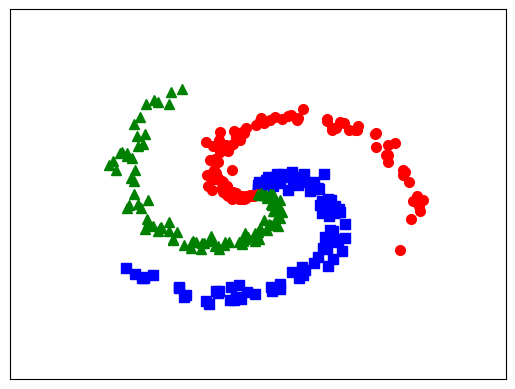

Recreate this plot in Python. (Note: this script raises an exception after producing the figure.)
import math
import numpy as np
import matplotlib.pyplot as plt
from scipy import sparse

N = 100 # number of points per class
d0 = 2 # dimensionality
C = 3 # number of classes
X = np.zeros((d0, N*C)) # data matrix (each row = single example)
y = np.zeros(N*C, dtype='uint8') # class labels

for j in range(C):
  ix = range(N*j,N*(j+1))
  r = np.linspace(0.0,1,N) # radius
  t = np.linspace(j*4,(j+1)*4,N) + np.random.randn(N)*0.2 # theta
  X[:,ix] = np.c_[r*np.sin(t), r*np.cos(t)].T
  y[ix] = j

# lets visualize the data:
plt.plot(X[0, :N], X[1, :N], 'bs', markersize = 7);
plt.plot(X[0, N:2*N], X[1, N:2*N], 'ro', markersize = 7);
plt.plot(X[0, 2*N:], X[1, 2*N:], 'g^', markersize = 7);

plt.xlim([-1.5, 1.5])
plt.ylim([-1.5, 1.5])
cur_axes = plt.gca()
cur_axes.axes.get_xaxis().set_ticks([])
cur_axes.axes.get_yaxis().set_ticks([])

plt.show()
data = {"X": X, "y": y}




def userInput():
    # [redacted]
    soLopInput = input("So lop: ")

    try: 
        # Chuyển soLopInput sang số nguyên  
        soLop = int(soLopInput) 
        # check số tự nhiên khác 0
        if soLop != float(soLopInput) or soLop <= 0:
            raise Exception()
    except:
        print("So khong hop le! (phai la so tu nhien khac 0)")
        # Lặp lại nếu lỗi
        return userInput()

    listNodeTrongLop = []

    i = 0
    
    while i < soLop:
        soNodeInput = input("Nhap so node o lop %d: " % i)

        try:
            soNode = int(soNodeInput) 
            # check số tự nhiên khác 0
            if soNode != float(soNodeInput) or soNode <= 0:
                raise Exception()
            listNodeTrongLop.append(soNode)
        except:
            print("So node khong hop le! (phai la so tu nhien khac 0)")
            # Lặp lại nếu lỗi
            continue

        i = i + 1

    # Trả về object.
    return {"soLop": soLop, "listNodeTrongLop": listNodeTrongLop}

dataUserInput = userInput()



def mLPFsoftmax(V):
    e_V = np.exp(V - np.max(V, axis = 0, keepdims = True))
    Z = e_V / e_V.sum(axis = 0)
    return Z

## One-hot coding
def convert_labels(y, C = 3):
    Y = sparse.coo_matrix((np.ones_like(y),
        (y, np.arange(len(y)))), shape = (C, len(y))).toarray()
    return Y

# cost or loss function
l = 0.01
def mLPFcost(Y, Yhat, Wl, W):
    w = []
    for i in W:
        w.append(np.square(i).sum())
    wl = np.square(Wl).sum()
    R = sum(w) + wl
    return (-np.sum(Y*np.log(Yhat))/Y.shape[1])+(l/(2*Y.shape[1]))*R

def mLPTraining(X, y, soLop, listNodeTrongLop):
    d0 = 2
    # LayerCount là hidden layer count. Ta gọi dl là d của lớp cuối (output layer) 
    dl = C = 3
    # Tạo một danh sách w, sẽ kích thước là soLop
    W = []
    b = []

    i = 0
    while i <= soLop - 1:
        preNodeCount = d0
        if i != 0:
            preNodeCount = listNodeTrongLop[i - 1]
        W.append(0.01*np.random.randn(preNodeCount, listNodeTrongLop[i]))
        b.append(np.zeros((listNodeTrongLop[i], 1)))
        i = i + 1

    Wl = 0.01*np.random.randn(listNodeTrongLop[soLop - 1], dl)
    bl = np.zeros((dl, 1))

    Y = convert_labels(y, C)

    N = X.shape[1]
    eta = 1 # Tham chiếu learning rate
    for j in range(1000):
        ## Feedforward
        Z = []
        A = []
        
        i = 0
        while i < soLop:
            preA = X
            if i != 0:
                preA = A[i - 1]
            Z.append(np.dot(W[i].T, preA) + b[i])
            A.append(np.maximum(Z[i], 0))
            i = i + 1

        Zl = np.dot(Wl.T, A[soLop - 1]) + bl

        Yhat = mLPFsoftmax(Zl) #Softmax

        # In loss sau mỗi 1000 vòng lặp 
        if j %10 == 0:
            # average cross-entropy loss
            loss = mLPFcost(Y, Yhat, Wl, W)
            print("iter %d, loss: %f" %(j, loss))

        # backpropagation
        El = (Yhat - Y )/N
        dWl = np.dot(A[soLop - 1], El.T)
        dbl = np.sum(El, axis = 1, keepdims = True)

        EPre = El
        dW = []
        db = []

        i = soLop - 1
        while i >= 0:
            Wt = Wl
            if i < soLop - 1:
                Wt = W[i + 1]
            # EPre là E tính trước đó, EPre cập nhật sau mỗi vòng lặp 
            EPre = np.dot(Wt, EPre)
            EPre[Z[i] <= 0] == 0
            if i != 0:
                dW.append(np.dot(A[i - 1], EPre.T))
            else:
                dW.append(np.dot(X, EPre.T))
            db.append(np.sum(EPre, axis = 1, keepdims = True))
            i = i - 1

        # Đảo ngược mảng dW, do vòng lặp trước đi lùi về 0
        dW.reverse()
        db.reverse()

        # Cập nhật gradient Descent

        for i in range(0, soLop - 1):
            W[i] += -eta*dW[i]
            b[i] += -eta*db[i]
        
        Wl += -eta*dWl
        bl += -eta*dbl

    # Apre là A trước đó, tại i - 1 hoặc A1 (i == 0)
    Apre = X

    for i in range(0, soLop - 1):
        Z[i] = np.dot(W[i].T, Apre) + b[i]
        A[i] = np.maximum(Z[i], 0)
        Apre = A[i]

    Zl = np.dot(Wl.T, A[soLop - 1]) + bl

    predicted_class = np.argmax(Zl, axis=0)
    acc = (100*np.mean(predicted_class == y))
    print('training accuracy: %.2f %%' % acc)

    # Trực quan hóa kết quả phân loại 
    xm = np.arange(-1.5, 1.5, 0.025)
    xlen = len(xm)
    ym = np.arange(-1.5, 1.5, 0.025)
    ylen = len(ym)
    xx, yy = np.meshgrid(xm, ym)

    print(np.ones((1, xx.size)).shape)
    xx1 = xx.ravel().reshape(1, xx.size)
    yy1 = yy.ravel().reshape(1, yy.size)

    X0 = np.vstack((xx1, yy1))

    Z1 = np.dot(W[0].T, X0) + b[0] 
    A1 = np.maximum(Z1, 0)
    Z2 = np.dot(W[1].T, A1) + b[1]
    # predicted class 
    Zm = np.argmax(Z2, axis=0)

    Zm = Zm.reshape(xx.shape)
    CS = plt.contourf(xx, yy, Zm, 200, cmap='jet', alpha = .1)

    # X = X.T
    N = 100
    plt.plot(X[0, :N], X[1, :N], 'bs', markersize = 7);
    plt.plot(X[0, N:2*N], X[1, N:2*N], 'g^', markersize = 7);
    plt.plot(X[0, 2*N:], X[1, 2*N:], 'ro', markersize = 7);

    plt.xlim([-1.5, 1.5])
    plt.ylim([-1.5, 1.5])

    plt.xlim(-1.5, 1.5)
    plt.ylim(-1.5, 1.5)
    plt.xticks(())
    plt.yticks(())
    plt.title('#hidden units = %d, accuracy = %.2f %%' %(listNodeTrongLop[0], acc))
    plt.show()

mLPTraining(data["X"], data["y"], dataUserInput["soLop"], dataUserInput["listNodeTrongLop"])



